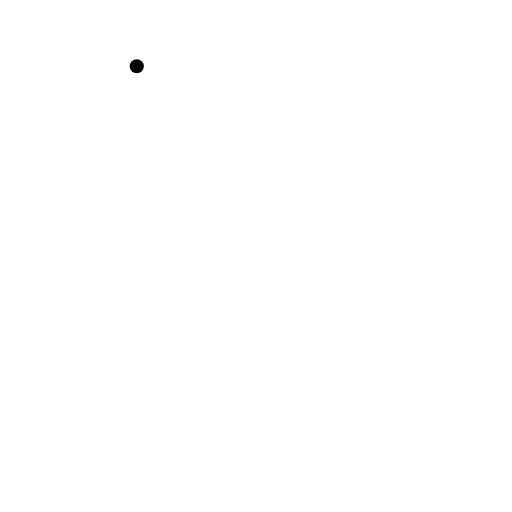
t = 0.00 s
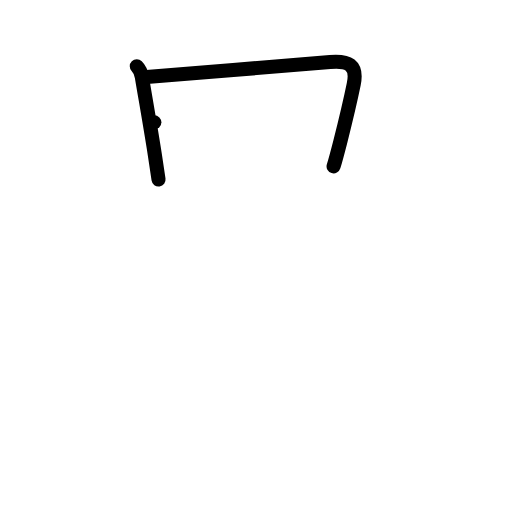
t = 2.00 s
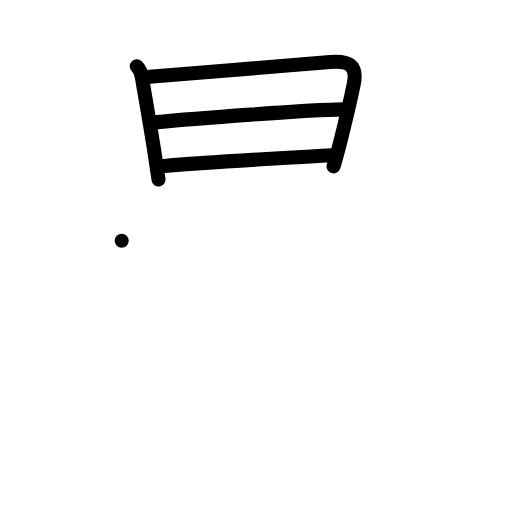
t = 4.00 s
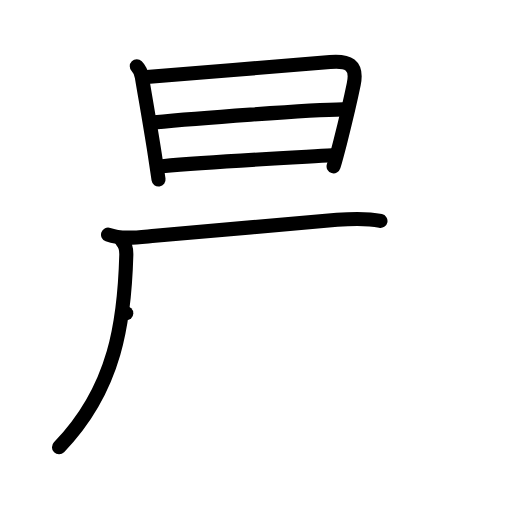
t = 6.00 s
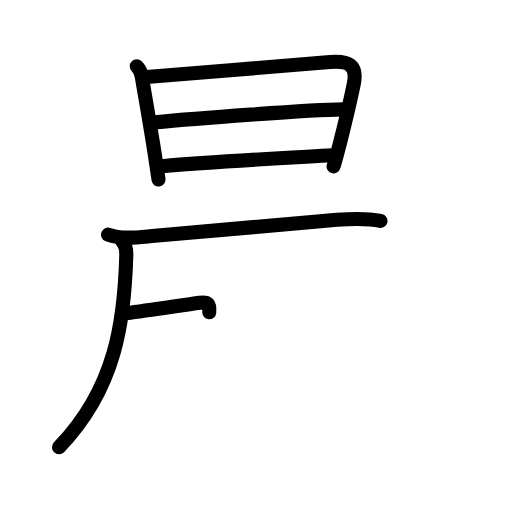
t = 6.38 s
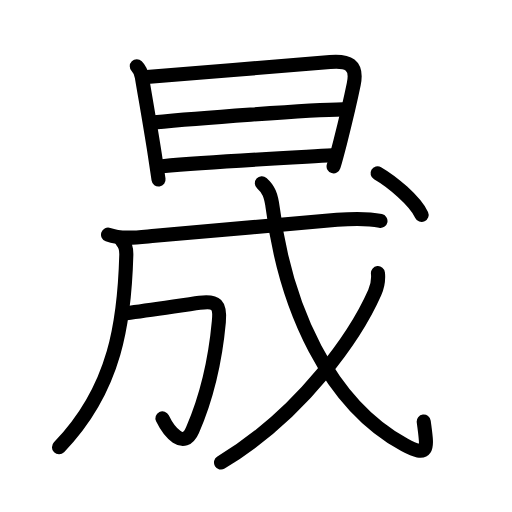
t = 10.00 s

The animated SVG that drew these frames (rendered in a browser with its animation timeline set to each time). Animation: 33 SMIL elements (animate=33); one cycle of 10.00 s.

<?xml version="1.0" encoding="UTF-8"?>
<!--
AniKanjiVG is licensed by CC-BY-SA Paul C. Sommerhoff (https://bitbucket.org/sommerhoff/anikanjivg).
AniKanjiVG uses KanjiVG which is licensed by CC-BY-SA Ulrich Apel (http://kanjivg.tagaini.net).
See also http://creativecommons.org/licenses/by-sa/3.0/
-->
<svg xmlns:kvg='http://kanjivg.tagaini.net' xmlns='http://www.w3.org/2000/svg' width='109' height='109' viewBox='0 0 109 109' style='fill:none;stroke:#000000;stroke-width:3;stroke-linecap:round;stroke-linejoin:round;' id="kvg:kanji_0665f"><g id="kvg:0665f" kvg:element="晟"><g id="kvg:0665f-g1" kvg:element="日" kvg:position="top" kvg:radical="general"><path id="kvg:0665f-s1" kvg:type="㇑" d="M29.12,14.12c0.75,0.75,0.98,1.67,1.08,2.27c0.9,5.37,1.85,10.68,2.75,16.47c0.27,1.73,0.54,3.51,0.8,5.35"><animate attributeName="d" begin="0.0s" dur="0.3333333333333333s" from="M29.12,14.12C29.12,14.12,29.12,14.12,29.12,14.12" to="M29.12,14.12c0.75,0.75,0.98,1.67,1.08,2.27" />
<animate attributeName="d" begin="0.3333333333333333s" dur="0.3333333333333333s" from="M29.12,14.12c0.75,0.75,0.98,1.67,1.08,2.27c0,0,0,0,0,0,0" to="M29.12,14.12c0.75,0.75,0.98,1.67,1.08,2.27c0.9,5.37,1.85,10.68,2.75,16.47" />
<animate attributeName="d" begin="0.6666666666666666s" dur="0.3333333333333333s" from="M29.12,14.12c0.75,0.75,0.98,1.67,1.08,2.27c0.9,5.37,1.85,10.68,2.75,16.47c0,0,0,0,0,0,0" to="M29.12,14.12c0.75,0.75,0.98,1.67,1.08,2.27c0.9,5.37,1.85,10.68,2.75,16.47c0.27,1.73,0.54,3.51,0.8,5.35" />
</path>
<path id="kvg:0665f-s2" kvg:type="㇕a" d="M31.22,16.39c10.71-0.84,29.61-2.39,39.04-3.2c3.82-0.33,5.91,0.56,5.05,4.72c-0.65,3.17-1.82,8.15-2.89,12.35c-0.51,1.98-0.99,3.79-1.4,5.15"><animate attributeName="d" begin="1.0s" dur="0.25s" from="M31.22,16.39C31.22,16.39,31.22,16.39,31.22,16.39" to="M31.22,16.39c10.71-0.84,29.61-2.39,39.04-3.2" />
<animate attributeName="d" begin="1.25s" dur="0.25s" from="M31.22,16.39c10.71-0.84,29.61-2.39,39.04-3.2c0,0,0,0,0,0,0" to="M31.22,16.39c10.71-0.84,29.61-2.39,39.04-3.2c3.82-0.33,5.91,0.56,5.05,4.72" />
<animate attributeName="d" begin="1.5s" dur="0.25s" from="M31.22,16.39c10.71-0.84,29.61-2.39,39.04-3.2c3.82-0.33,5.91,0.56,5.05,4.72c0,0,0,0,0,0,0" to="M31.22,16.39c10.71-0.84,29.61-2.39,39.04-3.2c3.82-0.33,5.91,0.56,5.05,4.72c-0.65,3.17-1.82,8.15-2.89,12.35" />
<animate attributeName="d" begin="1.75s" dur="0.25s" from="M31.22,16.39c10.71-0.84,29.61-2.39,39.04-3.2c3.82-0.33,5.91,0.56,5.05,4.72c-0.65,3.17-1.82,8.15-2.89,12.35c0,0,0,0,0,0,0" to="M31.22,16.39c10.71-0.84,29.61-2.39,39.04-3.2c3.82-0.33,5.91,0.56,5.05,4.72c-0.65,3.17-1.82,8.15-2.89,12.35c-0.51,1.98-0.99,3.79-1.4,5.15" />
<animate attributeName="d" begin="0s" dur="1.0s" from="M-100,-100" to="M-100,-100" />
</path>
<path id="kvg:0665f-s3" kvg:type="㇐a" d="M32.86,26.05c8.26-0.8,33.01-2.68,40.15-2.76"><animate attributeName="d" begin="2.0s" dur="1.0s" from="M32.86,26.05C32.86,26.05,32.86,26.05,32.86,26.05" to="M32.86,26.05c8.26-0.8,33.01-2.68,40.15-2.76" />
<animate attributeName="d" begin="0s" dur="2.0s" from="M-100,-100" to="M-100,-100" />
</path>
<path id="kvg:0665f-s4" kvg:type="㇐a" d="M34.58,35.37c10.62-0.98,24.78-1.67,36.18-2.3"><animate attributeName="d" begin="3.0s" dur="1.0s" from="M34.58,35.37C34.58,35.37,34.58,35.37,34.58,35.37" to="M34.58,35.37c10.62-0.98,24.78-1.67,36.18-2.3" />
<animate attributeName="d" begin="0s" dur="3.0s" from="M-100,-100" to="M-100,-100" />
</path>
</g>
<g id="kvg:0665f-g2" kvg:element="成" kvg:position="bottom"><g id="kvg:0665f-g3" kvg:element="𠂊𠂊𠂊𠂊𠂊𠂊𠂊𠂊𠔉𠔉𠂊𠂊𠂊𠂊𤇾𠂊𠔉𠂊𠂊𠂊𠂤𠂊𠂊𠂊𦥯𦥑𠂊𦥑𠂊𠂊𠔉𠔉𠂊𠂊𠂊𠂊𠂊𠂊𠂊𠂊𠂊𠂊𦥑𦥑𠂊𠂊" kvg:part="1" kvg:variant="true" kvg:original="勹"><g id="kvg:0665f-g4" kvg:element="丿"><path id="kvg:0665f-s5" kvg:type="㇒" d="M25.91,51.25c0.67,0.67,1.02,1.51,0.98,3.02c-0.38,13.85-2.14,28.36-14.33,40.95"><animate attributeName="d" begin="4.0s" dur="0.5s" from="M25.91,51.25C25.91,51.25,25.91,51.25,25.91,51.25" to="M25.91,51.25c0.67,0.67,1.02,1.51,0.98,3.02" />
<animate attributeName="d" begin="4.5s" dur="0.5s" from="M25.91,51.25c0.67,0.67,1.02,1.51,0.98,3.02c0,0,0,0,0,0,0" to="M25.91,51.25c0.67,0.67,1.02,1.51,0.98,3.02c-0.38,13.85-2.14,28.36-14.33,40.95" />
<animate attributeName="d" begin="0s" dur="4.0s" from="M-100,-100" to="M-100,-100" />
</path>
</g>
</g>
<g id="kvg:0665f-g5" kvg:element="戈" kvg:part="1"><g id="kvg:0665f-g6" kvg:element="弋" kvg:part="1"><path id="kvg:0665f-s6" kvg:type="㇐" d="M23,49.95c3.09,1.1,6.82,0.5,10.01,0.25c9.85-0.77,27.92-2.55,38.74-3.4c3.19-0.25,6.11-0.43,9.25,0.24"><animate attributeName="d" begin="5.0s" dur="0.3333333333333333s" from="M23,49.95C23,49.95,23,49.95,23,49.95" to="M23,49.95c3.09,1.1,6.82,0.5,10.01,0.25" />
<animate attributeName="d" begin="5.333333333333333s" dur="0.3333333333333333s" from="M23,49.95c3.09,1.1,6.82,0.5,10.01,0.25c0,0,0,0,0,0,0" to="M23,49.95c3.09,1.1,6.82,0.5,10.01,0.25c9.85-0.77,27.92-2.55,38.74-3.4" />
<animate attributeName="d" begin="5.666666666666667s" dur="0.3333333333333333s" from="M23,49.95c3.09,1.1,6.82,0.5,10.01,0.25c9.85-0.77,27.92-2.55,38.74-3.4c0,0,0,0,0,0,0" to="M23,49.95c3.09,1.1,6.82,0.5,10.01,0.25c9.85-0.77,27.92-2.55,38.74-3.4c3.19-0.25,6.11-0.43,9.25,0.24" />
<animate attributeName="d" begin="0s" dur="5.0s" from="M-100,-100" to="M-100,-100" />
</path>
</g>
</g>
<g id="kvg:0665f-g7" kvg:element="𠂊𠂊𠂊𠂊𠂊𠂊𠂊𠂊𠔉𠔉𠂊𠂊𠂊𠂊𤇾𠂊𠔉𠂊𠂊𠂊𠂤𠂊𠂊𠂊𦥯𦥑𠂊𦥑𠂊𠂊𠔉𠔉𠂊𠂊𠂊𠂊𠂊𠂊𠂊𠂊𠂊𠂊𦥑𦥑𠂊𠂊𠂊" kvg:part="2" kvg:variant="true" kvg:original="勹"><path id="kvg:0665f-s7" kvg:type="㇆" d="M26.88,66.68c5.07-0.64,12.05-1.74,15.62-2.22c3.62-0.48,4.43,0.38,4.09,4.04c-0.47,5.12-1.84,14.38-5.61,23.08c-1.82,4.2-4.98,0.42-6.4-2.53"><animate attributeName="d" begin="6.0s" dur="0.25s" from="M26.88,66.68C26.88,66.68,26.88,66.68,26.88,66.68" to="M26.88,66.68c5.07-0.64,12.05-1.74,15.62-2.22" />
<animate attributeName="d" begin="6.25s" dur="0.25s" from="M26.88,66.68c5.07-0.64,12.05-1.74,15.62-2.22c0,0,0,0,0,0,0" to="M26.88,66.68c5.07-0.64,12.05-1.74,15.62-2.22c3.62-0.48,4.43,0.38,4.09,4.04" />
<animate attributeName="d" begin="6.5s" dur="0.25s" from="M26.88,66.68c5.07-0.64,12.05-1.74,15.62-2.22c3.62-0.48,4.43,0.38,4.09,4.04c0,0,0,0,0,0,0" to="M26.88,66.68c5.07-0.64,12.05-1.74,15.62-2.22c3.62-0.48,4.43,0.38,4.09,4.04c-0.47,5.12-1.84,14.38-5.61,23.08" />
<animate attributeName="d" begin="6.75s" dur="0.25s" from="M26.88,66.68c5.07-0.64,12.05-1.74,15.62-2.22c3.62-0.48,4.43,0.38,4.09,4.04c-0.47,5.12-1.84,14.38-5.61,23.08c0,0,0,0,0,0,0" to="M26.88,66.68c5.07-0.64,12.05-1.74,15.62-2.22c3.62-0.48,4.43,0.38,4.09,4.04c-0.47,5.12-1.84,14.38-5.61,23.08c-1.82,4.2-4.98,0.42-6.4-2.53" />
<animate attributeName="d" begin="0s" dur="6.0s" from="M-100,-100" to="M-100,-100" />
</path>
</g>
<g id="kvg:0665f-g8" kvg:element="戈" kvg:part="2"><path id="kvg:0665f-s8" kvg:type="㇂" d="M55.75,39c1.42,1.24,1.97,2.59,2.31,5.26C60.75,65.5,70,86,86.13,94.71c5.45,2.94,4.79,0.53,4.08-4.97"><animate attributeName="d" begin="7.0s" dur="0.3333333333333333s" from="M55.75,39C55.75,39,55.75,39,55.75,39" to="M55.75,39c1.42,1.24,1.97,2.59,2.31,5.26" />
<animate attributeName="d" begin="7.333333333333333s" dur="0.3333333333333333s" from="M55.75,39c1.42,1.24,1.97,2.59,2.31,5.26c0,0,0,0,0,0,0" to="M55.75,39c1.42,1.24,1.97,2.59,2.31,5.26C60.75,65.5,70,86,86.13,94.71" />
<animate attributeName="d" begin="7.666666666666667s" dur="0.3333333333333333s" from="M55.75,39c1.42,1.24,1.97,2.59,2.31,5.26C60.75,65.5,70,86,86.13,94.71c0,0,0,0,0,0,0" to="M55.75,39c1.42,1.24,1.97,2.59,2.31,5.26C60.75,65.5,70,86,86.13,94.71c5.45,2.94,4.79,0.53,4.08-4.97" />
<animate attributeName="d" begin="0s" dur="7.0s" from="M-100,-100" to="M-100,-100" />
</path>
<g id="kvg:0665f-g9" kvg:element="丿"><path id="kvg:0665f-s9" kvg:type="㇒" d="M80.46,58.14c0.15,1.47-0.09,2.82-0.69,4.17c-3.79,8.59-15.06,25.52-32.72,36.16"><animate attributeName="d" begin="8.0s" dur="0.5s" from="M80.46,58.14C80.46,58.14,80.46,58.14,80.46,58.14" to="M80.46,58.14c0.15,1.47-0.09,2.82-0.69,4.17" />
<animate attributeName="d" begin="8.5s" dur="0.5s" from="M80.46,58.14c0.15,1.47-0.09,2.82-0.69,4.17c0,0,0,0,0,0,0" to="M80.46,58.14c0.15,1.47-0.09,2.82-0.69,4.17c-3.79,8.59-15.06,25.52-32.72,36.16" />
<animate attributeName="d" begin="0s" dur="8.0s" from="M-100,-100" to="M-100,-100" />
</path>
</g>
<g id="kvg:0665f-g10" kvg:element="弋" kvg:part="2"><g id="kvg:0665f-g11" kvg:element="丶"><path id="kvg:0665f-s10" kvg:type="㇔" d="M80.38,36.88c3.06,1.77,7.95,5.83,9.38,8.88"><animate attributeName="d" begin="9.0s" dur="1.0s" from="M80.38,36.88C80.38,36.88,80.38,36.88,80.38,36.88" to="M80.38,36.88c3.06,1.77,7.95,5.83,9.38,8.88" />
<animate attributeName="d" begin="0s" dur="9.0s" from="M-100,-100" to="M-100,-100" />
</path>
</g>
</g>
</g>
</g>
</g>
</svg>
